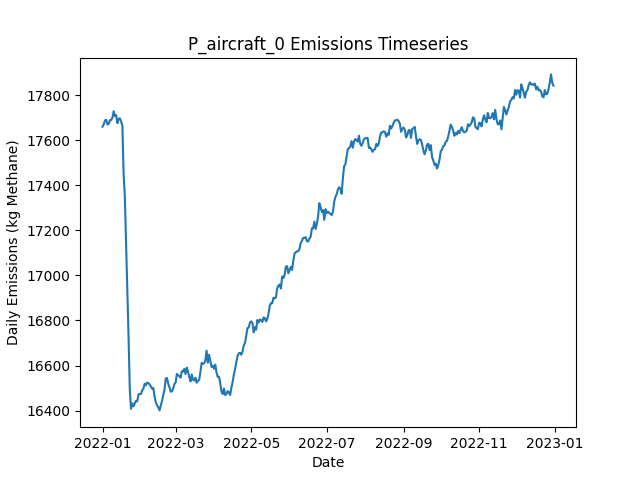

The file beside this chart, header and first rows:
Date, Daily Emissions (Kg Methane), Daily Mitigable Emissions (Kg Methane), Daily Non-Mitigable Emissions (Kg Methan…, Daily Cost ($), Active Leaks, New Leaks, Leaks Repaired, Leaks Naturally Repaired, Leaks Tagged, Daily Repair Cost ($), Daily Natural Repair Cost ($), aircraft Deployment Cost ($), aircraft Sites flagged for Follow-Up, aircraft Leaks tagged for repair, aircraft Sites Visited, aircraft Travel Time (Minutes), aircraft Survey Time (Minutes), OGI_FU Deployment Cost ($), OGI_FU Sites flagged for Follow-Up, OGI_FU Leaks tagged for repair, OGI_FU Sites Visited, OGI_FU Travel Time (Minutes), OGI_FU Survey Time (Minutes)
2022-01-01, 17660, 12155, 5505, 250, 6517, 6559, 0, 31, 0.00000, 0.00000, 6200, 250, 0, , 160, 318, 159, 0.00000, , 0, 0, 0, 0
2022-01-02, 17671, 12150, 5521, 250, 6518, 23, 0, 15, 0.00000, 0.00000, 3000, 250, 0, , 21, 42, 21, 0.00000, , 0, 0, 0, 0
2022-01-03, 17688, 12160, 5528, 1000, 6517, 16, 0, 13, 67, 0.00000, 2600, 0.00000, 17, , 0, 0, 0, 1000, , 67, 3, 120, 360
2022-01-04, 17690, 12160, 5530, 1000, 6518, 20, 0, 13, 53, 0.00000, 2600, 0.00000, 2, , 0, 0, 0, 1000, , 53, 3, 120, 360
2022-01-05, 17670, 12136, 5534, 1000, 6525, 26, 0, 16, 66, 0.00000, 3200, 0.00000, 0, , 0, 0, 0, 1000, , 66, 3, 120, 360
2022-01-06, 17673, 12138, 5535, 1000, 6535, 20, 0, 9, 54, 0.00000, 1800, 0.00000, 0, , 0, 0, 0, 1000, , 54, 3, 120, 360
2022-01-07, 17689, 12156, 5533, 1000, 6541, 19, 0, 9, 69, 0.00000, 1800, 0.00000, 0, , 0, 0, 0, 1000, , 69, 3, 120, 360
2022-01-08, 17690, 12155, 5535, 1000, 6543, 16, 0, 11, 70, 0.00000, 2200, 0.00000, 0, , 0, 0, 0, 1000, , 70, 3, 120, 360
2022-01-09, 17700, 12167, 5533, 500, 6544, 15, 0, 12, 20, 0.00000, 2400, 0.00000, 0, , 0, 0, 0, 500, , 20, 1, 30, 120
2022-01-10, 17729, 12196, 5533, 0.00000, 6549, 16, 0, 7, 0.00000, 0.00000, 1400, 0.00000, 0, , 0, 0, 0, 0.00000, , 0, 0, 0, 0
2022-01-11, 17707, 12186, 5521, 0.00000, 6545, 11, 0, 10, 0.00000, 0.00000, 2000, 0.00000, 0, , 0, 0, 0, 0.00000, , 0, 0, 0, 0
2022-01-12, 17711, 12160, 5551, 0.00000, 6545, 19, 0, 11, 0.00000, 0.00000, 2200, 0.00000, 0, , 0, 0, 0, 0.00000, , 0, 0, 0, 0
2022-01-13, 17676, 12139, 5537, 0.00000, 6533, 11, 0, 14, 0.00000, 0.00000, 2800, 0.00000, 0, , 0, 0, 0, 0.00000, , 0, 0, 0, 0
2022-01-14, 17694, 12176, 5519, 0.00000, 6538, 18, 0, 6, 0.00000, 0.00000, 1200, 0.00000, 0, , 0, 0, 0, 0.00000, , 0, 0, 0, 0
2022-01-15, 17697, 12174, 5523, 0.00000, 6530, 14, 0, 13, 0.00000, 0.00000, 2600, 0.00000, 0, , 0, 0, 0, 0.00000, , 0, 0, 0, 0
2022-01-16, 17683, 12166, 5517, 0.00000, 6531, 17, 0, 11, 0.00000, 0.00000, 2200, 0.00000, 0, , 0, 0, 0, 0.00000, , 0, 0, 0, 0
2022-01-17, 17664, 12152, 5513, 0.00000, 6528, 15, 0, 10, 0.00000, 0.00000, 2000, 0.00000, 0, , 0, 0, 0, 0.00000, , 0, 0, 0, 0
2022-01-18, 17452, 11925, 5527, 12600, 6459, 12, 63, 14, 0.00000, 12600, 2800, 0.00000, 0, , 0, 0, 0, 0.00000, , 0, 0, 0, 0
2022-01-19, 17349, 11800, 5548, 9400, 6431, 23, 47, 1, 0.00000, 9400, 200, 0.00000, 0, , 0, 0, 0, 0.00000, , 0, 0, 0, 0
2022-01-20, 17146, 11575, 5571, 12600, 6374, 20, 63, 12, 0.00000, 12600, 2400, 0.00000, 0, , 0, 0, 0, 0.00000, , 0, 0, 0, 0
2022-01-21, 16952, 11380, 5572, 10000, 6323, 15, 50, 11, 0.00000, 10000, 2200, 0.00000, 0, , 0, 0, 0, 0.00000, , 0, 0, 0, 0
2022-01-22, 16727, 11165, 5563, 13200, 6265, 24, 66, 10, 0.00000, 13200, 2000, 0.00000, 0, , 0, 0, 0, 0.00000, , 0, 0, 0, 0
2022-01-23, 16494, 10936, 5558, 13800, 6191, 15, 69, 14, 0.00000, 13800, 2800, 0.00000, 0, , 0, 0, 0, 0.00000, , 0, 0, 0, 0
2022-01-24, 16408, 10879, 5529, 3400, 6169, 12, 17, 8, 0.00000, 3400, 1600, 0.00000, 0, , 0, 0, 0, 0.00000, , 0, 0, 0, 0
2022-01-25, 16432, 10875, 5557, 0.00000, 6170, 17, 0, 14, 0.00000, 0.00000, 2800, 0.00000, 0, , 0, 0, 0, 0.00000, , 0, 0, 0, 0
2022-01-26, 16419, 10873, 5546, 0.00000, 6169, 17, 0, 12, 0.00000, 0.00000, 2400, 0.00000, 0, , 0, 0, 0, 0.00000, , 0, 0, 0, 0
2022-01-27, 16432, 10886, 5546, 0.00000, 6168, 15, 0, 6, 0.00000, 0.00000, 1200, 0.00000, 0, , 0, 0, 0, 0.00000, , 0, 0, 0, 0
2022-01-28, 16444, 10895, 5549, 0.00000, 6164, 13, 0, 11, 0.00000, 0.00000, 2200, 0.00000, 0, , 0, 0, 0, 0.00000, , 0, 0, 0, 0
2022-01-29, 16441, 10915, 5527, 0.00000, 6166, 16, 0, 9, 0.00000, 0.00000, 1800, 0.00000, 0, , 0, 0, 0, 0.00000, , 0, 0, 0, 0
2022-01-30, 16472, 10928, 5545, 0.00000, 6170, 20, 0, 14, 0.00000, 0.00000, 2800, 0.00000, 0, , 0, 0, 0, 0.00000, , 0, 0, 0, 0
2022-01-31, 16473, 10933, 5540, 0.00000, 6171, 23, 0, 12, 0.00000, 0.00000, 2400, 0.00000, 0, , 0, 0, 0, 0.00000, , 0, 0, 0, 0
2022-02-01, 16474, 10934, 5539, 0.00000, 6173, 20, 0, 14, 0.00000, 0.00000, 2800, 0.00000, 0, , 0, 0, 0, 0.00000, , 0, 0, 0, 0
2022-02-02, 16491, 10949, 5542, 0.00000, 6181, 21, 0, 9, 0.00000, 0.00000, 1800, 0.00000, 0, , 0, 0, 0, 0.00000, , 0, 0, 0, 0
2022-02-03, 16498, 10937, 5561, 0.00000, 6186, 14, 0, 6, 0.00000, 0.00000, 1200, 0.00000, 0, , 0, 0, 0, 0.00000, , 0, 0, 0, 0
2022-02-04, 16519, 10950, 5569, 0.00000, 6187, 19, 0, 14, 0.00000, 0.00000, 2800, 0.00000, 0, , 0, 0, 0, 0.00000, , 0, 0, 0, 0
2022-02-05, 16513, 10954, 5559, 0.00000, 6186, 19, 0, 12, 0.00000, 0.00000, 2400, 0.00000, 0, , 0, 0, 0, 0.00000, , 0, 0, 0, 0
2022-02-06, 16525, 10971, 5553, 0.00000, 6193, 21, 0, 10, 0.00000, 0.00000, 2000, 0.00000, 0, , 0, 0, 0, 0.00000, , 0, 0, 0, 0
2022-02-07, 16523, 10961, 5562, 0.00000, 6196, 21, 0, 12, 0.00000, 0.00000, 2400, 0.00000, 0, , 0, 0, 0, 0.00000, , 0, 0, 0, 0
2022-02-08, 16516, 10958, 5558, 0.00000, 6192, 18, 0, 13, 0.00000, 0.00000, 2600, 0.00000, 0, , 0, 0, 0, 0.00000, , 0, 0, 0, 0
2022-02-09, 16507, 10954, 5553, 0.00000, 6200, 26, 0, 11, 0.00000, 0.00000, 2200, 0.00000, 0, , 0, 0, 0, 0.00000, , 0, 0, 0, 0
2022-02-10, 16497, 10930, 5568, 0.00000, 6198, 11, 0, 11, 0.00000, 0.00000, 2200, 0.00000, 0, , 0, 0, 0, 0.00000, , 0, 0, 0, 0
2022-02-11, 16500, 10933, 5567, 0.00000, 6200, 17, 0, 8, 0.00000, 0.00000, 1600, 0.00000, 0, , 0, 0, 0, 0.00000, , 0, 0, 0, 0
2022-02-12, 16462, 10911, 5551, 0.00000, 6197, 12, 0, 11, 0.00000, 0.00000, 2200, 0.00000, 0, , 0, 0, 0, 0.00000, , 0, 0, 0, 0
2022-02-13, 16437, 10899, 5537, 0.00000, 6192, 12, 0, 10, 0.00000, 0.00000, 2000, 0.00000, 0, , 0, 0, 0, 0.00000, , 0, 0, 0, 0
2022-02-14, 16423, 10905, 5518, 0.00000, 6197, 22, 0, 9, 0.00000, 0.00000, 1800, 0.00000, 0, , 0, 0, 0, 0.00000, , 0, 0, 0, 0
2022-02-15, 16415, 10902, 5513, 0.00000, 6195, 19, 0, 17, 0.00000, 0.00000, 3400, 0.00000, 0, , 0, 0, 0, 0.00000, , 0, 0, 0, 0
2022-02-16, 16401, 10891, 5510, 0.00000, 6186, 12, 0, 16, 0.00000, 0.00000, 3200, 0.00000, 0, , 0, 0, 0, 0.00000, , 0, 0, 0, 0
2022-02-17, 16422, 10915, 5507, 0.00000, 6206, 27, 0, 4, 0.00000, 0.00000, 800, 0.00000, 0, , 0, 0, 0, 0.00000, , 0, 0, 0, 0
2022-02-18, 16443, 10939, 5504, 0.00000, 6211, 23, 0, 12, 0.00000, 0.00000, 2400, 0.00000, 0, , 0, 0, 0, 0.00000, , 0, 0, 0, 0
2022-02-19, 16469, 10954, 5515, 0.00000, 6214, 23, 0, 12, 0.00000, 0.00000, 2400, 0.00000, 0, , 0, 0, 0, 0.00000, , 0, 0, 0, 0
2022-02-20, 16492, 10978, 5515, 0.00000, 6220, 14, 0, 5, 0.00000, 0.00000, 1000, 0.00000, 0, , 0, 0, 0, 0.00000, , 0, 0, 0, 0
2022-02-21, 16543, 11012, 5531, 0.00000, 6225, 20, 0, 12, 0.00000, 0.00000, 2400, 0.00000, 0, , 0, 0, 0, 0.00000, , 0, 0, 0, 0
2022-02-22, 16545, 11012, 5532, 0.00000, 6225, 12, 0, 8, 0.00000, 0.00000, 1600, 0.00000, 0, , 0, 0, 0, 0.00000, , 0, 0, 0, 0
2022-02-23, 16519, 11014, 5505, 0.00000, 6223, 19, 0, 12, 0.00000, 0.00000, 2400, 0.00000, 0, , 0, 0, 0, 0.00000, , 0, 0, 0, 0
2022-02-24, 16504, 11006, 5499, 0.00000, 6220, 11, 0, 11, 0.00000, 0.00000, 2200, 0.00000, 0, , 0, 0, 0, 0.00000, , 0, 0, 0, 0
2022-02-25, 16484, 10988, 5496, 0.00000, 6213, 16, 0, 15, 0.00000, 0.00000, 3000, 0.00000, 0, , 0, 0, 0, 0.00000, , 0, 0, 0, 0
2022-02-26, 16486, 10983, 5502, 0.00000, 6215, 15, 0, 11, 0.00000, 0.00000, 2200, 0.00000, 0, , 0, 0, 0, 0.00000, , 0, 0, 0, 0
2022-02-27, 16498, 10985, 5514, 0.00000, 6213, 19, 0, 14, 0.00000, 0.00000, 2800, 0.00000, 0, , 0, 0, 0, 0.00000, , 0, 0, 0, 0
2022-02-28, 16518, 11009, 5509, 0.00000, 6226, 21, 0, 5, 0.00000, 0.00000, 1000, 0.00000, 0, , 0, 0, 0, 0.00000, , 0, 0, 0, 0
2022-03-01, 16525, 11005, 5520, 0.00000, 6230, 14, 0, 6, 0.00000, 0.00000, 1200, 0.00000, 0, , 0, 0, 0, 0.00000, , 0, 0, 0, 0
... 305 more rows
